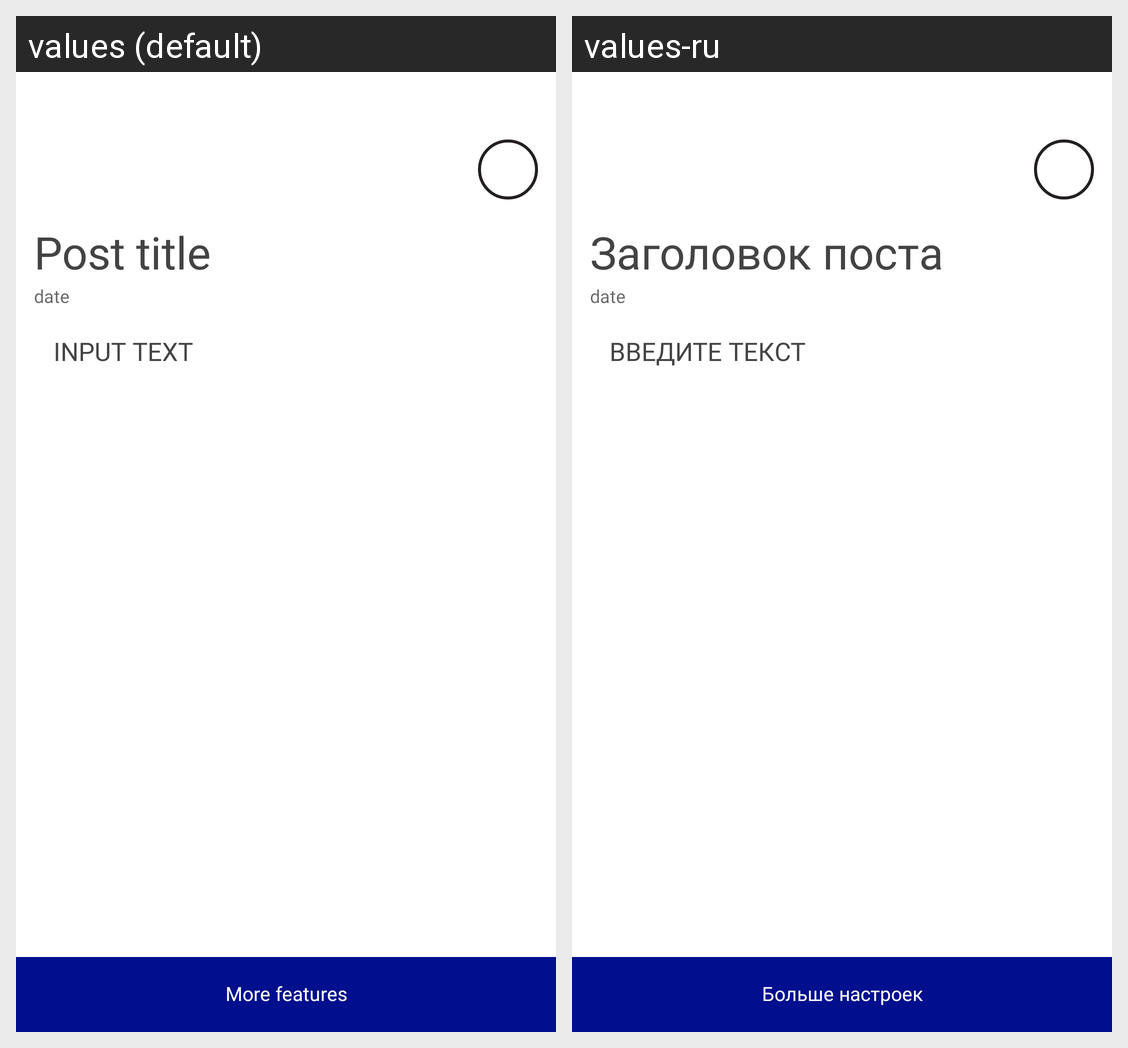

Locale-by-locale string values for the Android screen shown in this grid:
Android screen res/layout/fagment_add_new_post.xml rendered under 2 locales, left to right: values (default), values-ru. Device: Nexus 5 (rendered at 1080×1920; each locale shown at half size, 540×960, under a caption strip naming it); theme Theme.MaterialComponents.DayNight.NoActionBar.
Strings drawn on this screen, with the default value and each locale's value (text and hints the layout hard-codes, and strings that could not be matched under every locale, appear in the picture but are not listed):

post_title
  values: Post title
  values-ru: Заголовок поста

input_text_title
  values: INPUT TEXT
  values-ru: ВВЕДИТЕ ТЕКСТ

more_features
  values: More features
  values-ru: Больше настроек
